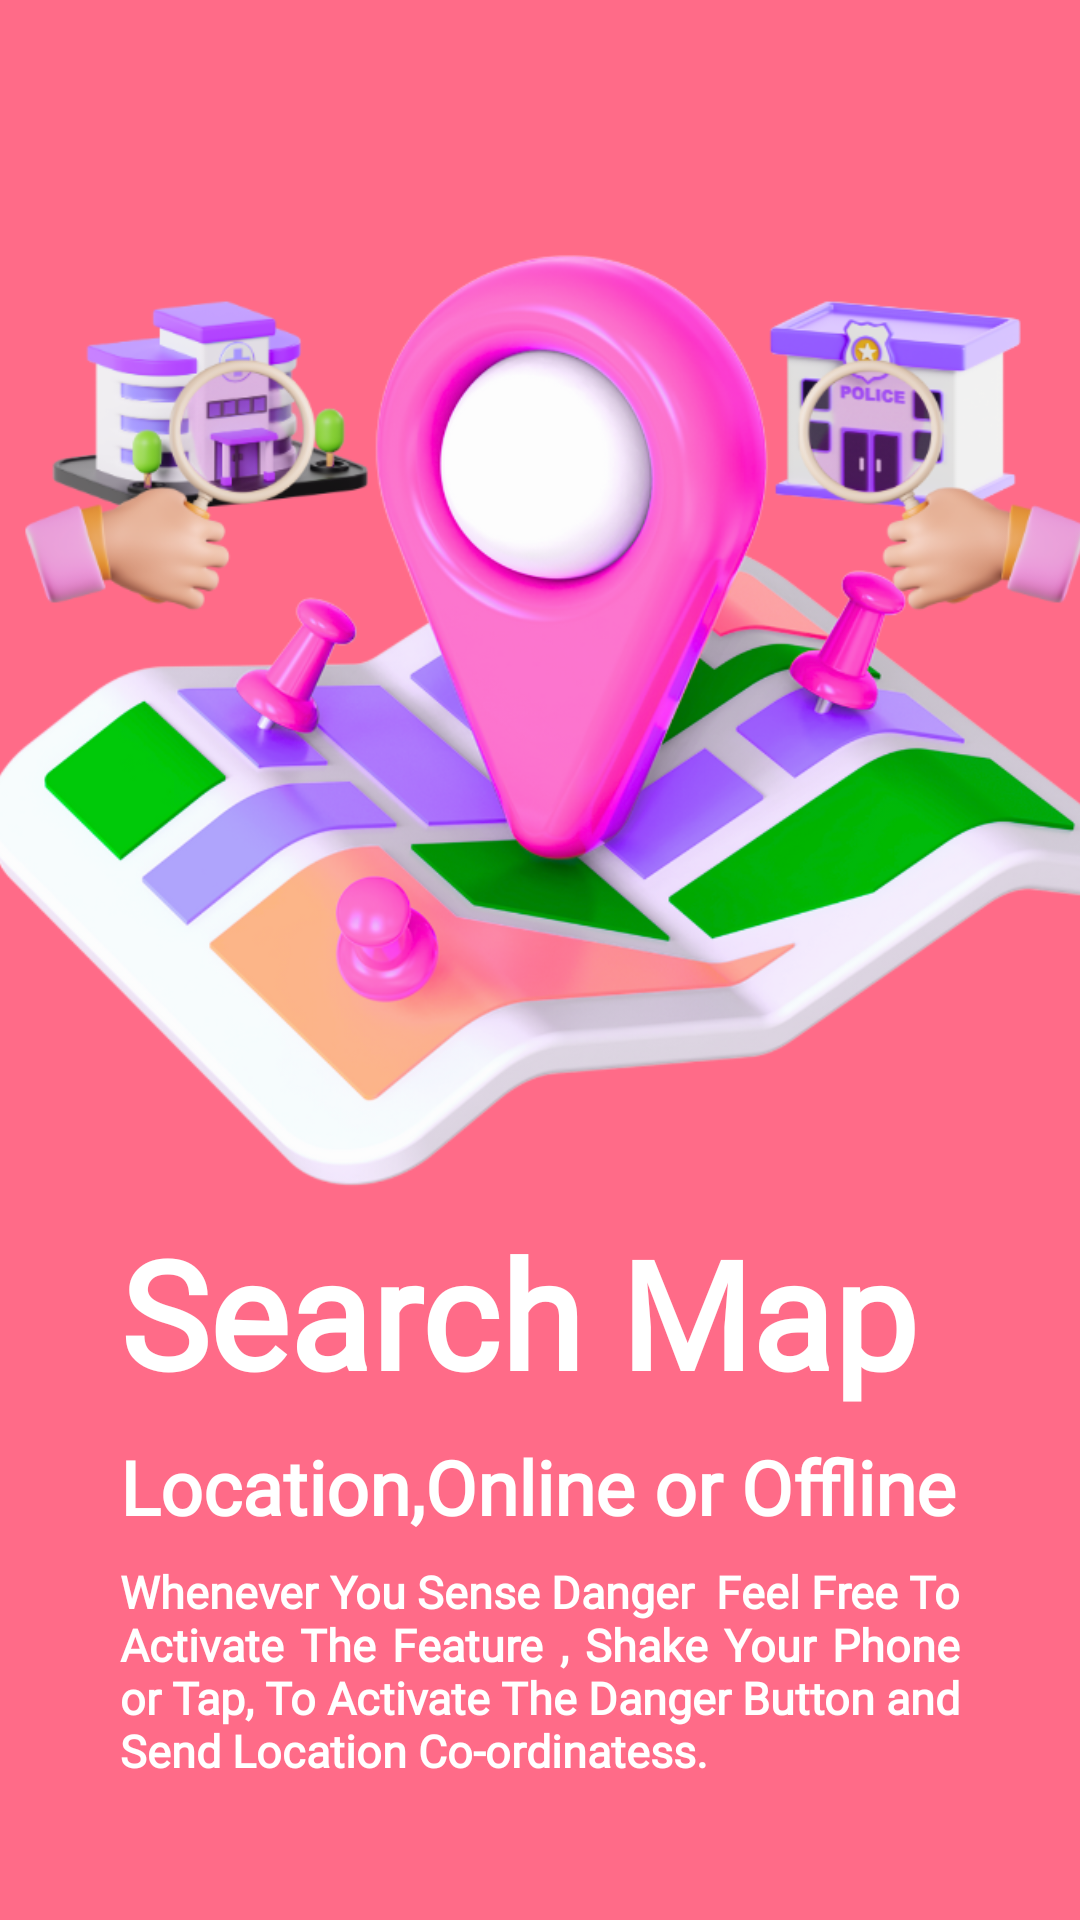

The Android layout XML behind this screen, and the referenced resources:
<!-- AndroidManifest.xml: application theme Theme.SHE -->
<!-- res/layout/fragment_help_map.xml -->
<?xml version="1.0" encoding="utf-8"?>
<FrameLayout xmlns:android="http://schemas.android.com/apk/res/android"
    xmlns:tools="http://schemas.android.com/tools"
    android:layout_width="match_parent"
    android:layout_height="match_parent"
    android:background="@color/pink"
    xmlns:app="http://schemas.android.com/apk/res-auto"
    tools:context=".fragments.HelpMapFragment">
    <androidx.constraintlayout.widget.ConstraintLayout
        android:layout_width="match_parent"
        android:layout_height="match_parent">

        <ImageView
            android:id="@+id/imageView8"
            android:layout_width="500dp"
            android:layout_height="400dp"
            android:layout_marginTop="4dp"
            android:src="@drawable/map_search"
            app:layout_constraintEnd_toEndOf="parent"
            app:layout_constraintHorizontal_bias="0.505"
            app:layout_constraintStart_toStartOf="parent"
            app:layout_constraintTop_toTopOf="parent"></ImageView>

        <TextView
            android:id="@+id/textView9"
            android:layout_width="match_parent"
            android:layout_height="wrap_content"
            android:justificationMode="inter_word"
            android:fontFamily="@font/poppins_bold"
           android:textColor="@color/white"
            android:text="Search Map"
            android:textSize="50sp"
            android:paddingStart="40dp"
            android:paddingEnd="40dp"
            android:textStyle="bold"
            app:layout_constraintEnd_toEndOf="parent"
            app:layout_constraintStart_toStartOf="parent"
            app:layout_constraintTop_toBottomOf="@+id/imageView8"></TextView>

        <TextView
            android:id="@+id/textView10"
            android:layout_width="wrap_content"
            android:layout_height="wrap_content"
            android:layout_marginTop="8dp"
            android:fontFamily="@font/poppins_bold"
            android:textColor="@color/white"
           android:paddingStart="40dp"
            android:paddingEnd="40dp"
            android:text="Location,Online or Offline"
            android:textSize="25sp"
            android:textStyle="bold"
            app:layout_constraintEnd_toEndOf="parent"
            app:layout_constraintHorizontal_bias="0.0"
            app:layout_constraintStart_toStartOf="parent"
            app:layout_constraintTop_toBottomOf="@+id/textView9"></TextView>

        <TextView
            android:layout_width="wrap_content"
            android:layout_height="wrap_content"
            android:layout_marginTop="8dp"
            android:justificationMode="inter_word"
            android:fontFamily="@font/poppins_bold"
            android:textColor="@color/white"
            android:paddingStart="40dp"
            android:paddingEnd="40dp"
            android:text="Whenever You Sense Danger  Feel Free To Activate The Feature , Shake Your Phone or Tap, To Activate The Danger Button and Send Location Co-ordinatess. "
            android:textSize="15sp"
            android:textStyle="bold"
            app:layout_constraintEnd_toEndOf="parent"
            app:layout_constraintHorizontal_bias="0.0"
            app:layout_constraintStart_toStartOf="parent"
            app:layout_constraintTop_toBottomOf="@+id/textView10"></TextView>

    </androidx.constraintlayout.widget.ConstraintLayout>

</FrameLayout>
<!-- resources referenced by this layout -->
<resources>
  <color name="pink">#ff6b88</color>
  <color name="white">#FFFFFFFF</color>
  <!-- drawable map_search: png bitmap (drawable, 354608 bytes) -->
  <style name="Theme.SHE" parent="Base.Theme.SHE" />
  <style name="Base.Theme.SHE" parent="Theme.Material3.DayNight.NoActionBar">
          
          
      </style>
</resources>
